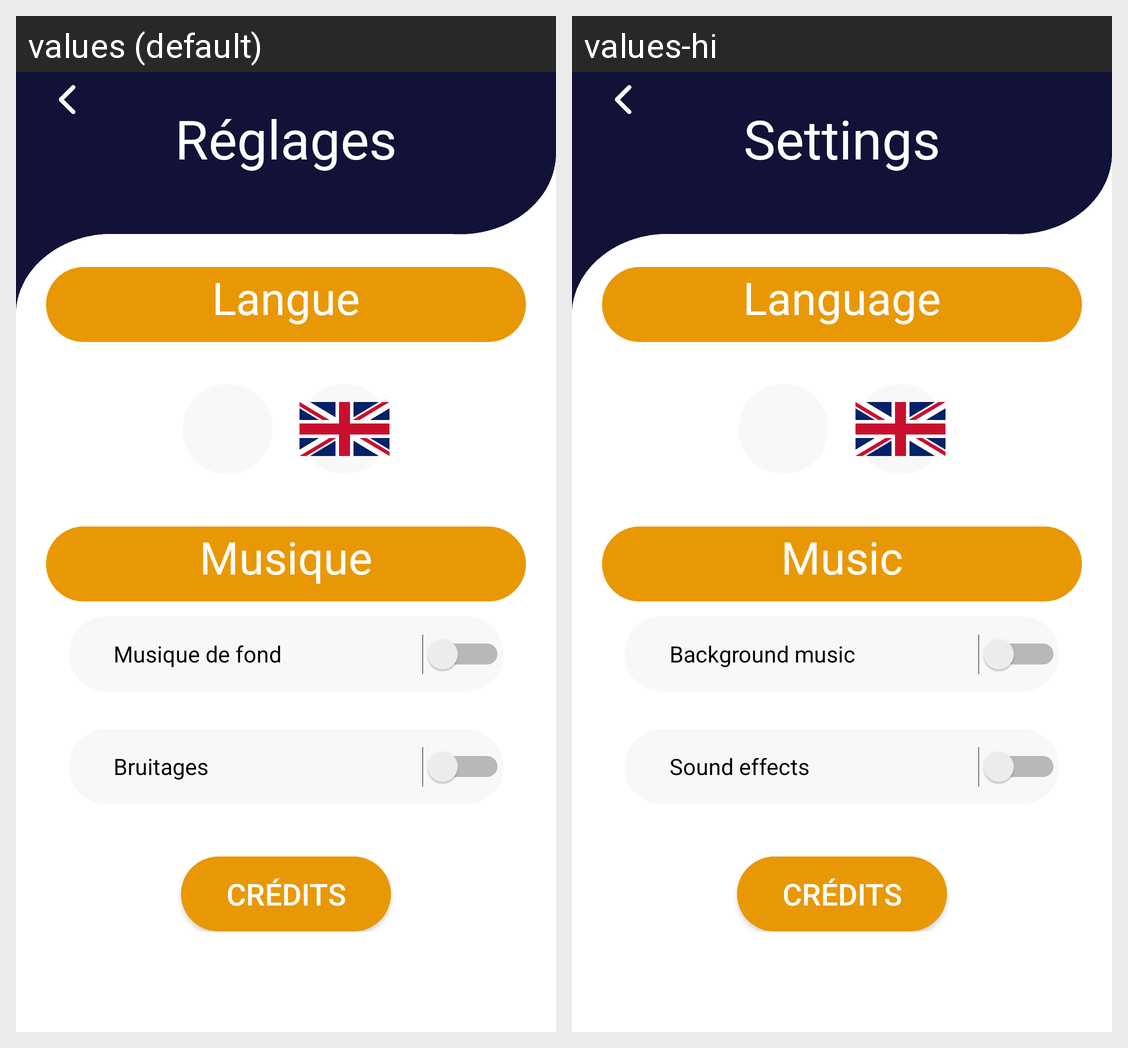

For this localized Android screen grid, give each drawn string resource with its value in every locale shown.
Android screen res/layout/activity_settings.xml rendered under 2 locales, left to right: values (default), values-hi. Device: Nexus 5 (rendered at 1080×1920; each locale shown at half size, 540×960, under a caption strip naming it); theme Theme.ProjetS6.
Strings drawn on this screen, with the default value and each locale's value (text and hints the layout hard-codes, and strings that could not be matched under every locale, appear in the picture but are not listed):

reglage
  values: Réglages
  values-hi: Settings

langue
  values: Langue
  values-hi: Language

musique
  values: Musique
  values-hi: Music

fond
  values: Musique de fond
  values-hi: Background music

bruitage
  values: Bruitages
  values-hi: Sound effects
